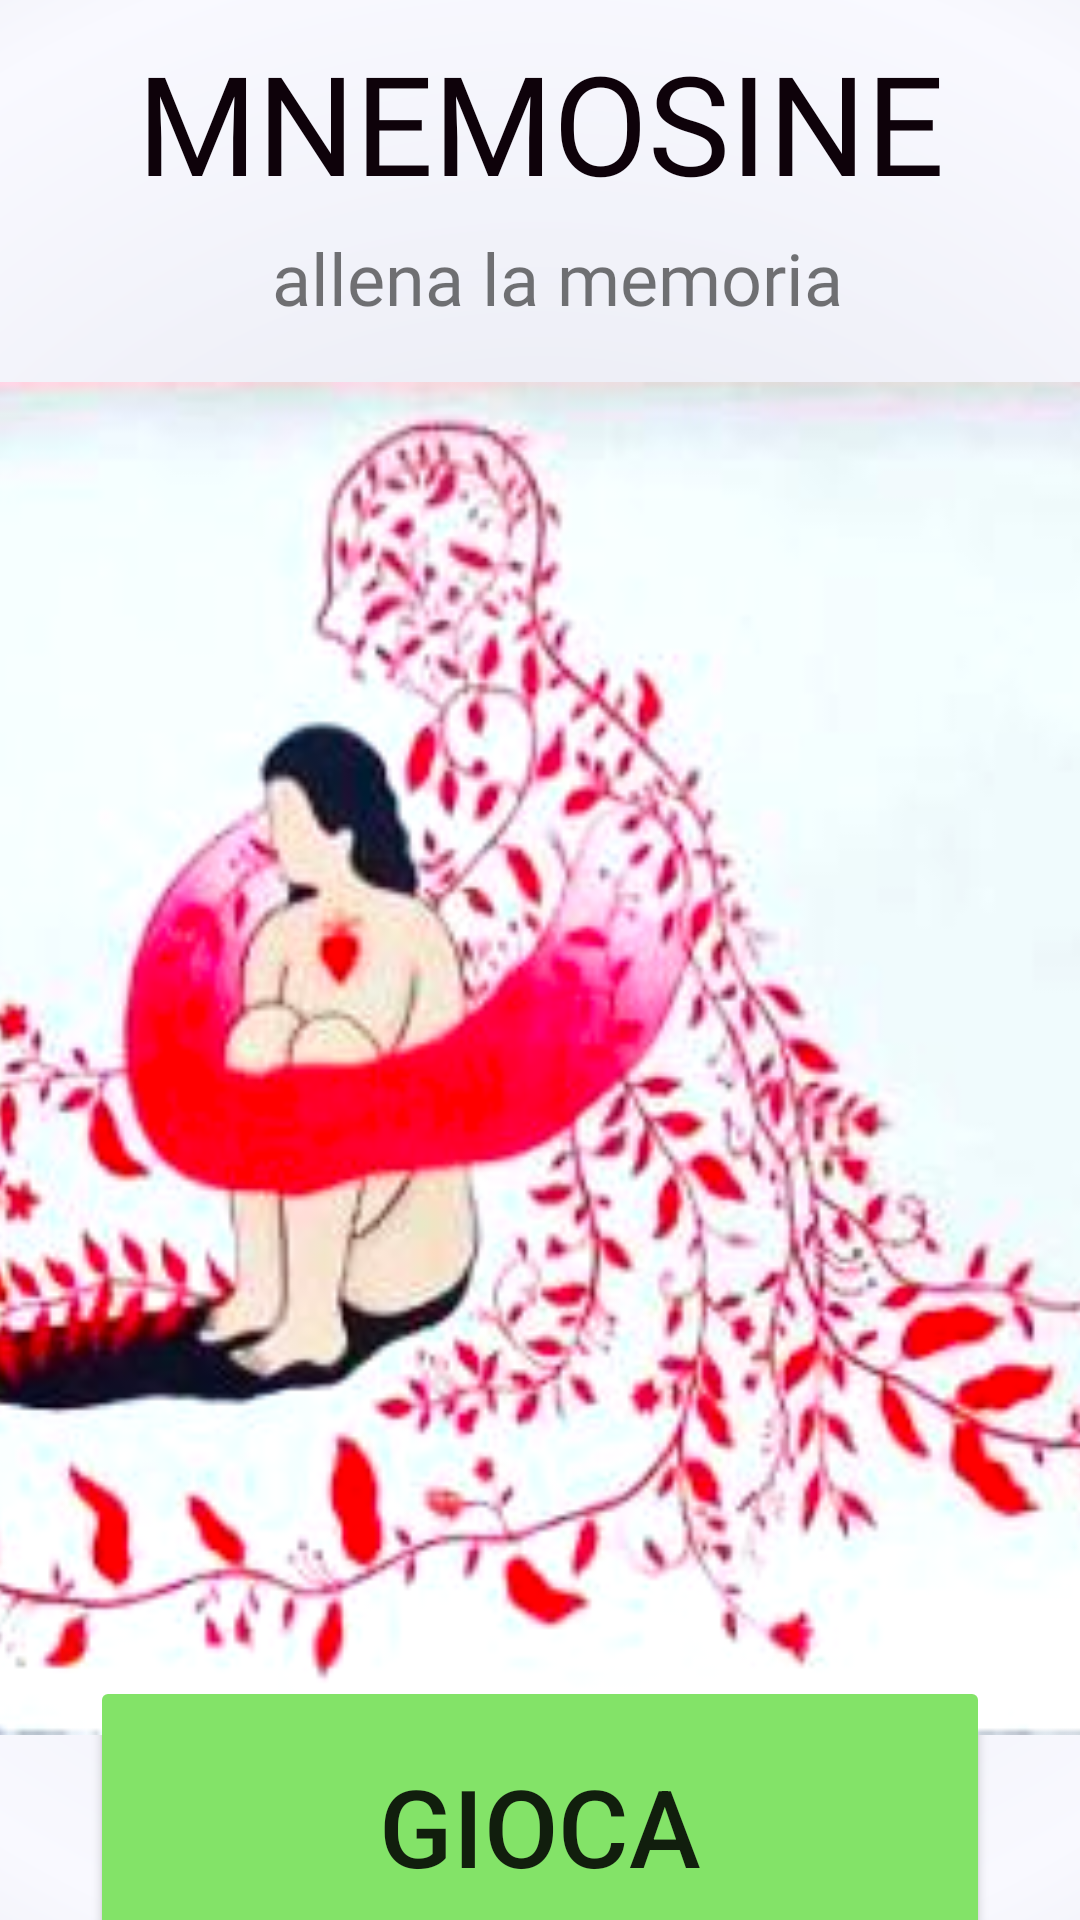

Reconstruct the res/layout file that produces this screen, plus the resources it refers to.
<!-- AndroidManifest.xml: application theme Theme.MNEMOSINE_allena_la_memoria -->
<!-- res/layout/activity_main.xml -->
<?xml version="1.0" encoding="utf-8"?>
<androidx.constraintlayout.widget.ConstraintLayout xmlns:android="http://schemas.android.com/apk/res/android"
    xmlns:app="http://schemas.android.com/apk/res-auto"
    xmlns:tools="http://schemas.android.com/tools"
    android:layout_width="match_parent"
    android:layout_height="match_parent"
    android:background="@drawable/gradient_drawable"
    tools:context=".MainActivity">

    <ImageView
        android:id="@+id/sfondo_pagina_principale"
        android:layout_width="871dp"
        android:layout_height="451dp"
        android:layout_marginTop="56dp"
        android:translationZ="2dp"
        app:layout_constraintEnd_toEndOf="parent"
        app:layout_constraintStart_toStartOf="parent"
        app:layout_constraintTop_toBottomOf="@+id/titolo"
        app:srcCompat="@drawable/pagina_iniziale_bg" />

    <Button
        android:id="@+id/gioca"
        android:layout_width="300dp"
        android:layout_height="100dp"
        android:backgroundTint="#83E368"
        android:onClick="gioca"
        android:text="Gioca"
        app:cornerRadius="100dp"
        app:layout_constraintBottom_toBottomOf="parent"
        app:layout_constraintEnd_toEndOf="parent"
        app:layout_constraintStart_toStartOf="parent"
        app:layout_constraintTop_toBottomOf="@+id/sfondo_pagina_principale"
        app:layout_constraintVertical_bias="0.515" />

    <TextView
        android:id="@+id/titolo"
        android:layout_width="wrap_content"
        android:layout_height="wrap_content"
        android:layout_marginTop="10dp"
        android:fontFamily="@font/cinzel"
        android:text="MNEMOSINE"
        android:textColor="#0E020A"
        android:textSize="46dp"
        android:translationZ="3dp"
        app:layout_constraintEnd_toEndOf="parent"
        app:layout_constraintStart_toStartOf="parent"
        app:layout_constraintTop_toTopOf="parent" />

    <TextView
        android:id="@+id/textView2"
        android:layout_width="wrap_content"
        android:layout_height="wrap_content"
        android:layout_marginTop="5dp"
        android:fontFamily="@font/cinzel"
        android:text="allena la memoria"
        android:textSize="24sp"
        app:layout_constraintEnd_toEndOf="@+id/titolo"
        app:layout_constraintHorizontal_bias="0.571"
        app:layout_constraintStart_toStartOf="@+id/titolo"
        app:layout_constraintTop_toBottomOf="@+id/titolo" />

</androidx.constraintlayout.widget.ConstraintLayout>
<!-- resources referenced by this layout -->
<resources>
  <!-- drawable gradient_drawable (drawable) -->
  <?xml version="1.0" encoding="utf-8"?>
  <shape
      android:shape = "rectangle"
      xmlns:android = "http://schemas.android.com/apk/res/android">
  
      <gradient
          android:startColor="#DFE2EC"
          android:centerColor="#F9F9FF"
          android:endColor="#BFC2CC"
          android:angle="90"
          android:type="radial"
          android:gradientRadius="686dp"/>
  </shape>
  <!-- drawable pagina_iniziale_bg: png bitmap (drawable, 157266 bytes) -->
  <style name="Theme.MNEMOSINE_allena_la_memoria" parent="Theme.MaterialComponents.DayNight.DarkActionBar">
          
          <item name="colorPrimary">@color/orange_500</item>
          <item name="colorPrimaryVariant">@color/orange_700</item>
          <item name="colorOnPrimary">@color/white</item>
  
          
          <item name="colorSecondary">@color/teal_200</item>
          <item name="colorSecondaryVariant">@color/teal_700</item>
          <item name="colorOnSecondary">@color/black</item>
          
          <item name="android:statusBarColor" tools:targetApi="l">?attr/colorPrimaryVariant</item>
          
          
          <item name="windowNoTitle">true</item>
          <item name="windowActionBar">false</item>
          <item name="android:textSize">36dp</item>
          <item name="cornerRadius">100dp</item>
      </style>
  <color name="orange_500">#FFFF9800</color>
  <color name="orange_700">#FFFF5722</color>
  <color name="white">#FFFFFFFF</color>
  <color name="teal_200">#FF03DAC5</color>
  <color name="teal_700">#FF018786</color>
  <color name="black">#FF000000</color>
</resources>
